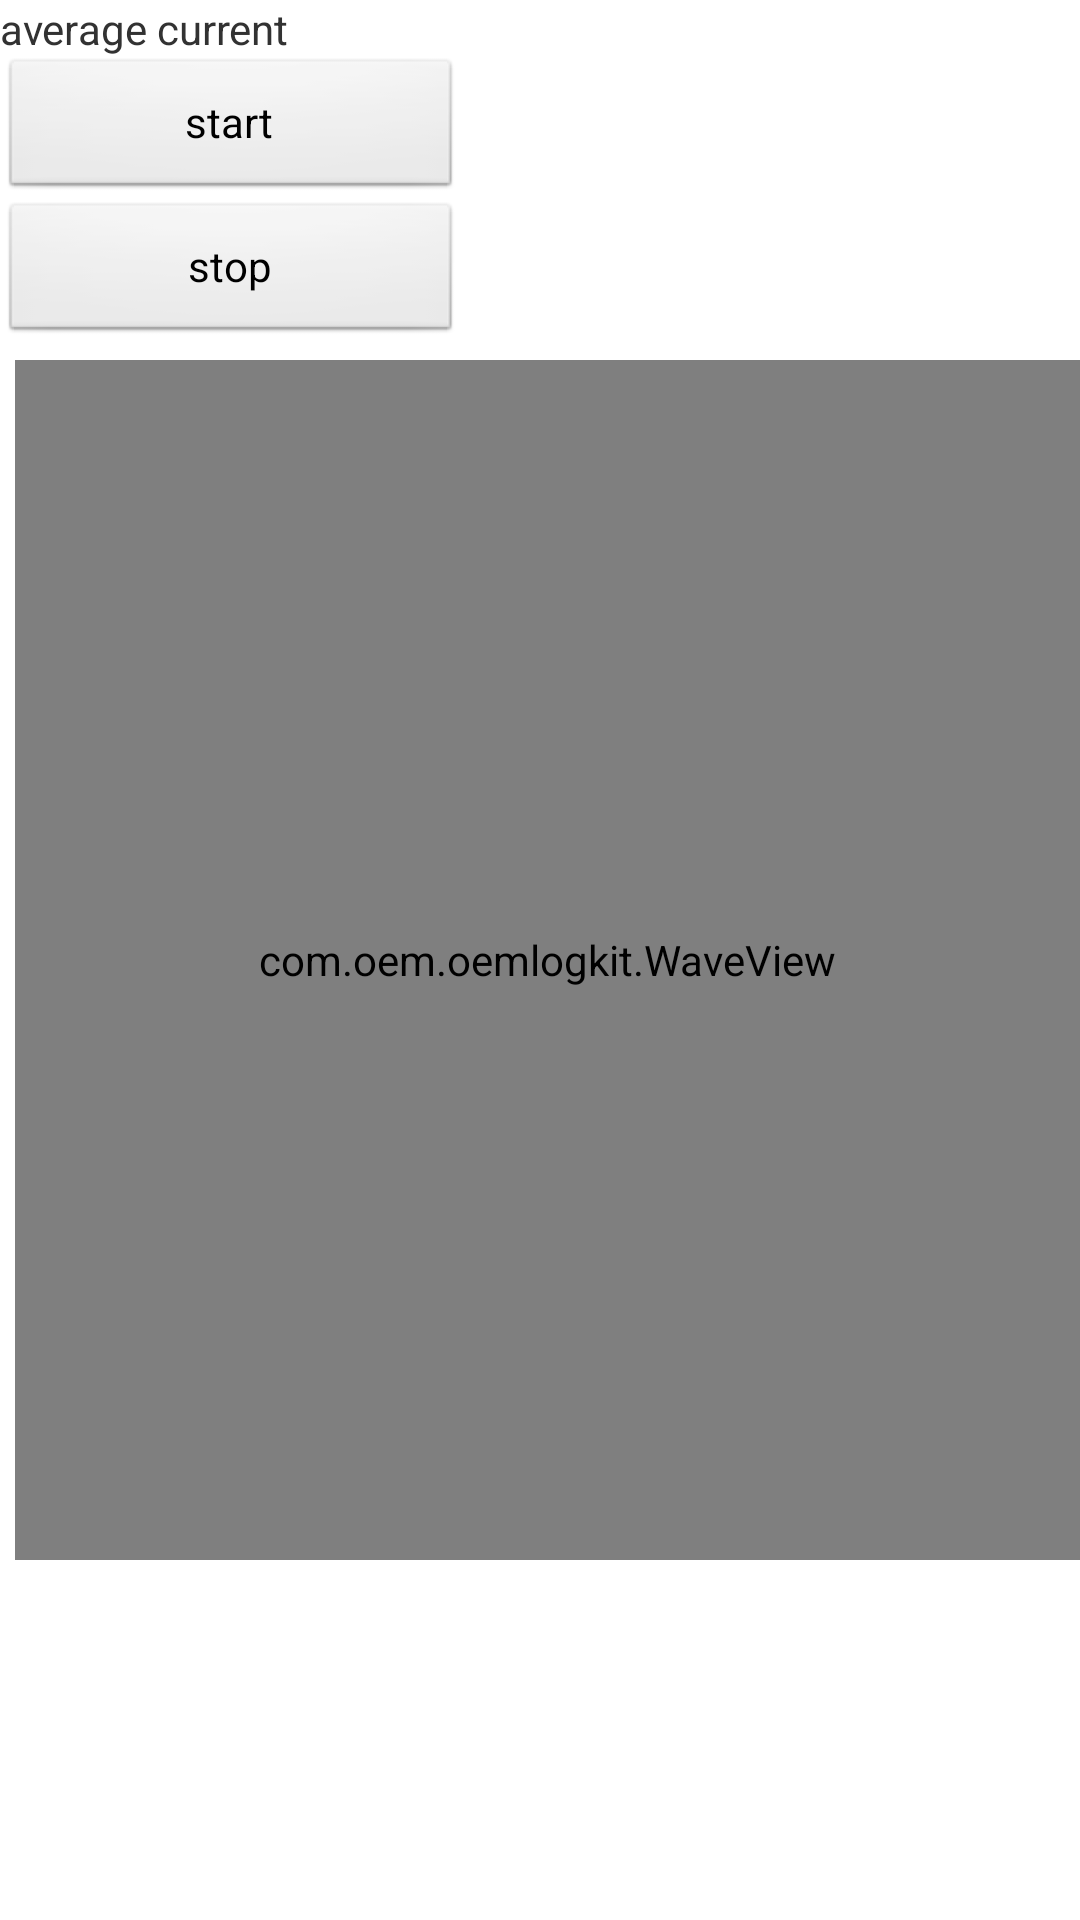

Layout XML and referenced resources for this Android screen:
<!-- AndroidManifest.xml: application theme AppTheme -->
<!-- res/layout/current_graph.xml -->
<?xml version="1.0" encoding="utf-8"?>
<LinearLayout android:orientation="vertical" android:layout_width="fill_parent" android:layout_height="fill_parent"
  xmlns:android="http://schemas.android.com/apk/res/android">
    <LinearLayout android:orientation="vertical" android:layout_width="fill_parent" android:layout_height="wrap_content">
        <TextView android:id="@id/average_current" android:layout_width="wrap_content" android:layout_height="wrap_content" android:text="@string/average_current" />
        <Button android:id="@id/start_button" android:layout_width="154.0dip" android:layout_height="wrap_content" android:text="@string/start" />
        <Button android:id="@id/stop_button" android:layout_width="154.0dip" android:layout_height="wrap_content" android:text="@string/stop" />
    </LinearLayout>
    <com.oem.oemlogkit.WaveView android:id="@id/wave" android:layout_width="fill_parent" android:layout_height="400.0dip" android:layout_marginLeft="5.0dip" android:layout_marginTop="5.0dip" />
</LinearLayout>
<!-- resources referenced by this layout -->
<resources>
  <string name="average_current">average current</string>
  <string name="start">start</string>
  <string name="stop">stop</string>
  <style name="AppTheme" parent="@android:style/Theme.Light" />
</resources>
